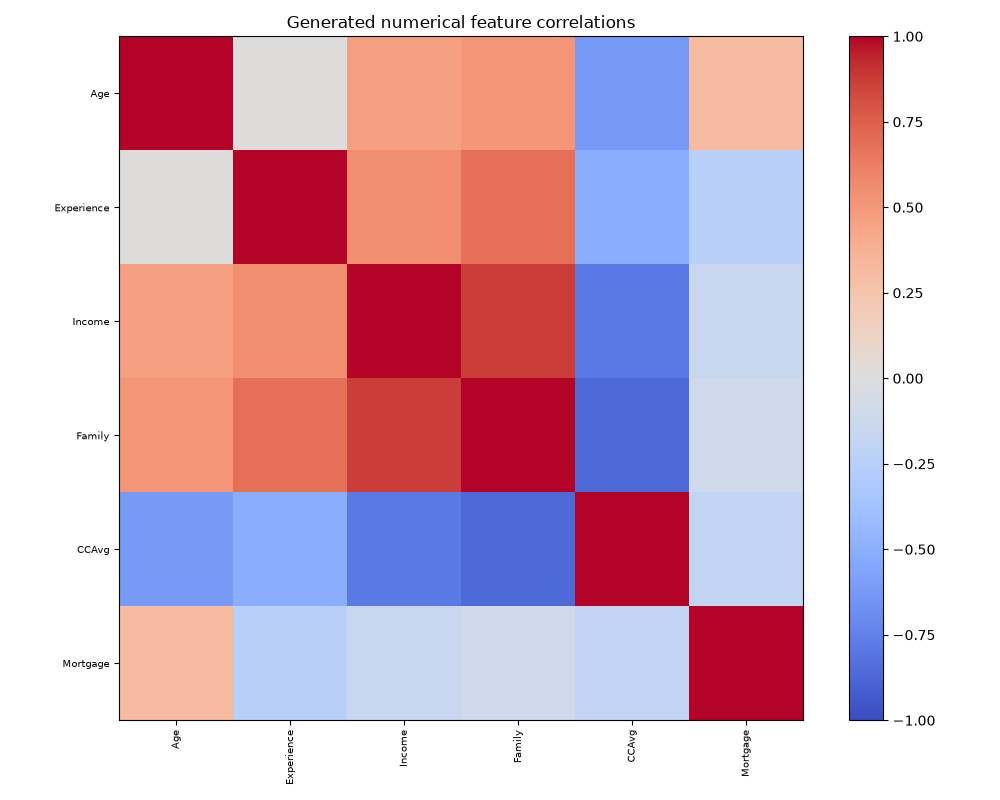

The file beside this chart, header and first rows:
, Age, Experience, Income, Family, CCAvg, Mortgage
Age, 1.0, 0.00379, 0.4662, 0.5157, -0.6172, 0.3051
Experience, 0.00379, 1.0, 0.5484, 0.6859, -0.5098, -0.2497
Income, 0.4662, 0.5484, 1.0, 0.8716, -0.7826, -0.1476
Family, 0.5157, 0.6859, 0.8716, 1.0, -0.8617, -0.1036
CCAvg, -0.6172, -0.5098, -0.7826, -0.8617, 1.0, -0.1807
Mortgage, 0.3051, -0.2497, -0.1476, -0.1036, -0.1807, 1.0
